Image classification data set "DeepLearning_data_2type_auto" (poudelef/End-To-End-Pipeline- on GitHub). Class labels (4): CSA, hypopnea, MSA, OSA.

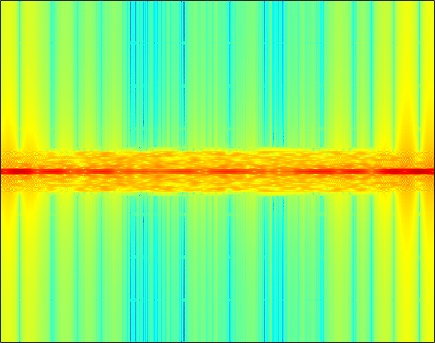
Label: CSA

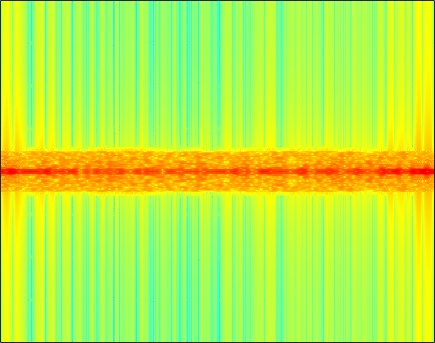
Label: OSA

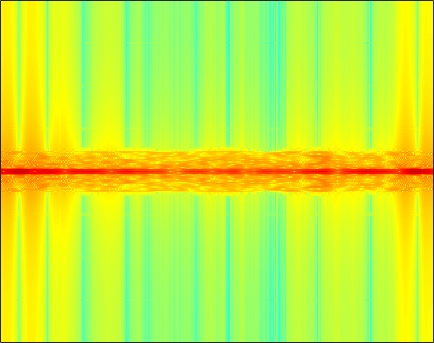
Label: CSA

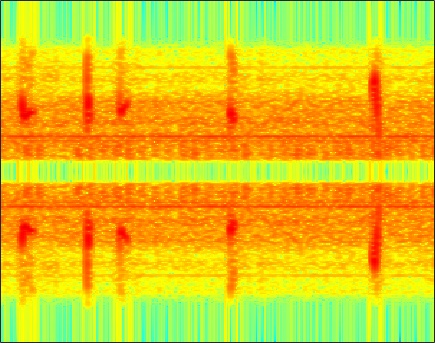
Label: hypopnea

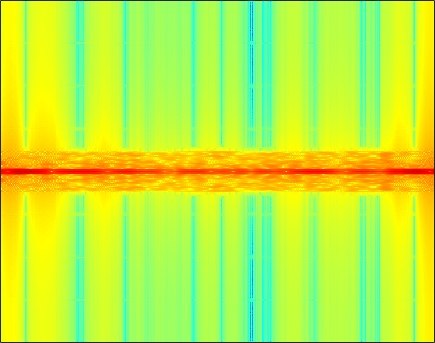
Label: MSA

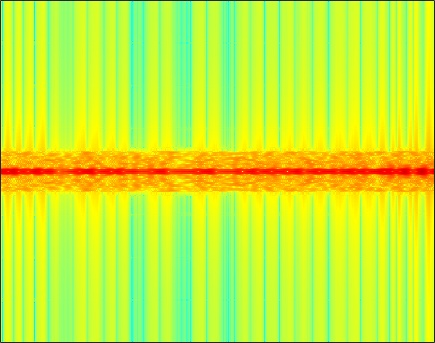
Label: OSA
